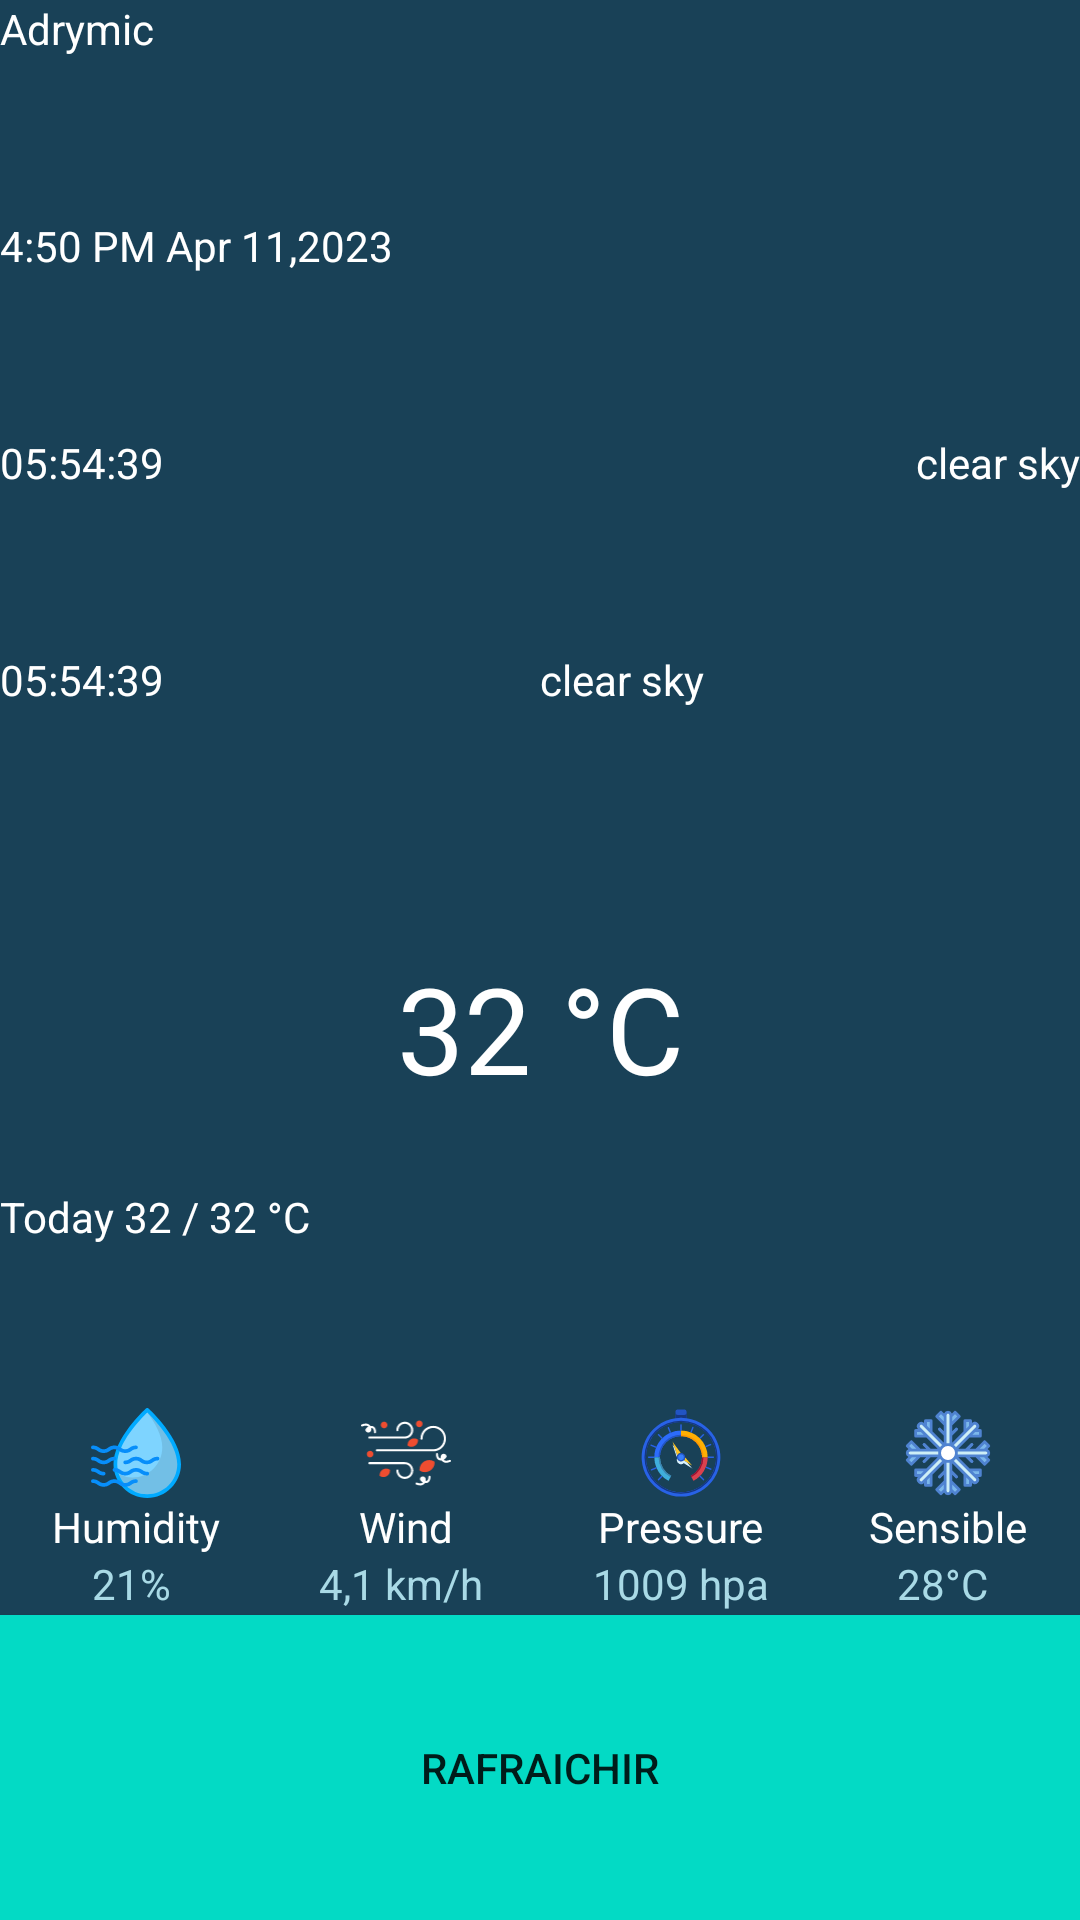

Produce the Android XML layout that renders to this screen, including the resource entries it uses.
<!-- AndroidManifest.xml: application theme Theme.Adrymic -->
<!-- res/layout/activity_main.xml -->
<?xml version="1.0" encoding="utf-8"?>
<LinearLayout xmlns:android="http://schemas.android.com/apk/res/android"
    xmlns:app="http://schemas.android.com/apk/res-auto"
    xmlns:tools="http://schemas.android.com/tools"
    android:layout_width="match_parent"
    android:layout_height="wrap_content"
    android:background="@color/greenish"
    android:orientation="vertical"
    android:layout_margin="10dp"
    tools:context=".MainActivity">


    <TextView
        android:id="@+id/textView"
        android:layout_width="match_parent"
        android:layout_height="wrap_content"
        android:layout_weight="1"
        android:textColor="@color/white"
    android:text="Adrymic" />

    <TextView
        android:id="@+id/textView2"
        android:layout_width="wrap_content"
        android:layout_height="wrap_content"
        android:layout_weight="1"
        android:text="4:50 PM Apr 11,2023"
        android:textColor="@color/white" />

    <LinearLayout
        android:layout_width="match_parent"
        android:layout_height="wrap_content"
        android:layout_weight="1"
        android:orientation="horizontal">

        <TextView
            android:id="@+id/textView3"
            android:layout_width="wrap_content"
            android:layout_height="wrap_content"
            android:layout_weight="1"
            android:text="05:54:39"
            android:textColor="@color/white" />

        <TextView
            android:id="@+id/textView4"
            android:layout_width="wrap_content"
            android:layout_height="wrap_content"
            android:layout_weight="1"
            android:text="clear sky"
            android:gravity = "right"
            android:textColor="@color/white" />
    </LinearLayout>
    <LinearLayout
        android:layout_width="match_parent"
        android:layout_height="wrap_content"
        android:layout_weight="1"
        android:orientation="horizontal">

        <TextView
            android:id="@+id/textView5"
            android:layout_width="wrap_content"
            android:layout_height="wrap_content"
            android:layout_weight="1"
            android:text="05:54:39"
            android:textColor="@color/white" />

        <TextView
            android:id="@+id/textView6"
            android:layout_width="wrap_content"
            android:layout_height="wrap_content"
            android:layout_weight="1"
            android:text="clear sky"
            android:textColor="@color/white" />
    </LinearLayout>
    <TextView
        android:id="@+id/textView7"
        android:layout_width="match_parent"
        android:layout_height="wrap_content"
        android:layout_weight="1"
        android:textColor="@color/white"
        android:text="32 °C"
        android:gravity="center"
        android:textSize="40dp"
        />
    <TextView
        android:id="@+id/textView8"
        android:layout_width="match_parent"
        android:layout_height="wrap_content"
        android:layout_weight="1"
        android:textColor="@color/white"
        android:text="Today 32 / 32 °C"
        />
    <include layout="@layout/current_info"/>

    <Button
        android:id="@+id/refreshbtn"
        android:layout_width="match_parent"
        android:layout_height="wrap_content"
        android:layout_weight="1"
        android:background="@color/teal_200"
        android:text="Rafraichir" />

</LinearLayout>
<!-- res/layout/current_info.xml (included above) -->
<?xml version="1.0" encoding="utf-8"?>
<LinearLayout xmlns:android="http://schemas.android.com/apk/res/android"
    xmlns:app="http://schemas.android.com/apk/res-auto"
    android:orientation="horizontal"
    android:layout_width="match_parent"
    android:layout_height="wrap_content"
    android:layout_margin="1dp"
    android:baselineAligned="false"
    android:layout_marginTop="20dp"
    android:gravity="center">

    <LinearLayout
        android:layout_width="wrap_content"
        android:layout_height="wrap_content"
        android:orientation="vertical"
        android:layout_weight="1"
        android:baselineAligned="false"
        android:gravity="center">

        <ImageView
            android:layout_width="30dp"
            android:layout_height="30dp"
            app:srcCompat="@drawable/ic_humidity"
            />

        <TextView
            android:layout_width="wrap_content"
            android:layout_height="wrap_content"
            android:text="Humidity"
            android:textColor="@color/white"
            />

        <TextView
            android:id="@+id/txt_dailyInfo_humidity"
            android:layout_width="wrap_content"
            android:layout_height="wrap_content"
            android:text="21% "
            android:gravity="center"
            android:textColor="@color/info_text"
            />

    </LinearLayout>
    <LinearLayout
        android:layout_width="wrap_content"
        android:layout_height="wrap_content"
        android:orientation="vertical"
        android:layout_weight="1"
        android:baselineAligned="false"
        android:gravity="center">

        <ImageView
            android:layout_width="30dp"
            android:layout_height="30dp"
            app:srcCompat="@drawable/ic_windspeed"
            />

        <TextView
            android:layout_width="wrap_content"
            android:layout_height="wrap_content"
            android:text="Wind"
            android:textColor="@color/white"
            />
        <TextView
            android:id="@+id/txt_dailyInfo_windspeed"
            android:layout_width="wrap_content"
            android:layout_height="wrap_content"
            android:gravity="center"
            android:text="4,1 km/h "
            android:textColor="@color/info_text"
            />

    </LinearLayout>

    <LinearLayout
        android:layout_width="wrap_content"
        android:layout_height="wrap_content"
        android:orientation="vertical"
        android:layout_weight="1"
        android:baselineAligned="false"
        android:gravity="center">

        <ImageView
            android:layout_width="30dp"
            android:layout_height="30dp"
            app:srcCompat="@drawable/ic_barometer1"
            />

        <TextView
            android:layout_width="wrap_content"
            android:layout_height="wrap_content"
            android:text="Pressure"
            android:textColor="@color/white"
            />
        <TextView
            android:id="@+id/txt_dailyInfo_pressure"
            android:layout_width="wrap_content"
            android:layout_height="wrap_content"
            android:gravity="center"
            android:text="1009 hpa"
            android:textColor="@color/info_text"
            />

    </LinearLayout>

    <LinearLayout
        android:layout_width="wrap_content"
        android:layout_height="wrap_content"
        android:orientation="vertical"
        android:layout_weight="1"
        android:baselineAligned="false"
        android:gravity="center">

        <ImageView
            android:layout_width="30dp"
            android:layout_height="30dp"
            app:srcCompat= "@drawable/ic_frost"
            />

        <TextView
            android:layout_width="wrap_content"
            android:layout_height="wrap_content"
            android:text="Sensible"
            android:textColor="@color/white"
            />
        <TextView
            android:id="@+id/txt_dailyInfo_temperature"
            android:layout_width="wrap_content"
            android:layout_height="wrap_content"
            android:gravity="center"
            android:text="28°C "
            android:textColor="@color/info_text"
            />

    </LinearLayout>

</LinearLayout>
<!-- resources referenced by this layout -->
<resources>
  <color name="greenish">#194157</color>
  <color name="info_text">#A9DAE6</color>
  <color name="teal_200">#FF03DAC5</color>
  <color name="white">#FFFFFFFF</color>
  <!-- drawable ic_barometer1: vector/xml drawable (drawable, 5095 chars, omitted) -->
  <!-- drawable ic_frost: vector/xml drawable (drawable, 6522 chars, omitted) -->
  <!-- drawable ic_humidity: vector/xml drawable (drawable, 5572 chars, omitted) -->
  <!-- drawable ic_windspeed: vector/xml drawable (drawable, 3708 chars, omitted) -->
  <style name="Theme.Adrymic" parent="Theme.MaterialComponents.DayNight.DarkActionBar">
          
          <item name="colorPrimary">@color/purple_500</item>
          <item name="colorPrimaryVariant">@color/purple_700</item>
          <item name="colorOnPrimary">@color/white</item>
          
          <item name="colorSecondary">@color/teal_200</item>
          <item name="colorSecondaryVariant">@color/teal_700</item>
          <item name="colorOnSecondary">@color/black</item>
          
          <item name="android:statusBarColor" tools:targetApi="l">?attr/colorPrimaryVariant</item>
          
      </style>
  <color name="purple_500">#FF6200EE</color>
  <color name="purple_700">#FF3700B3</color>
  <color name="teal_700">#FF018786</color>
  <color name="black">#FF000000</color>
</resources>
